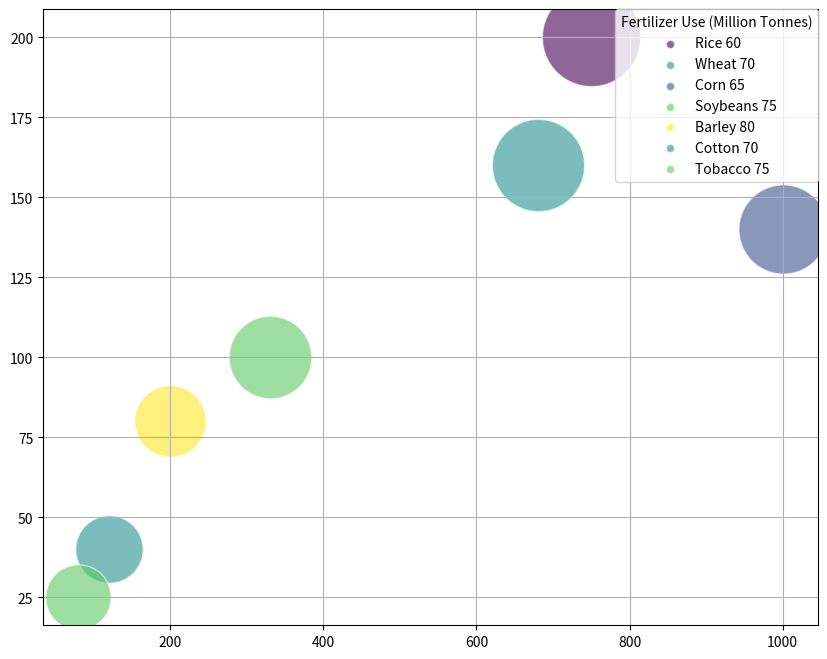

Write the Python code that produced this figure. (Note: this script raises an exception after producing the figure.)
import numpy as np
import matplotlib.pyplot as plt
from matplotlib import cm

data = np.array([
    ['Rice', 750, 200, 150, 60],
    ['Wheat', 680, 160, 130, 70],
    ['Corn', 1000, 140, 120, 65],
    ['Soybeans', 330, 100, 100, 75],
    ['Barley', 200, 80, 70, 80],
    ['Cotton', 120, 40, 60, 70],
    ['Tobacco', 80, 25, 55, 75]
])

data_labels = ['Harvest (Million Tonnes)', 'Irrigation Water (Billion Cubic Metres)', 'Fertilizer Use (Million Tonnes)', 'Appropriate Technology Adoption (%)']
line_labels = [f'{line[0]} {line[4]}' for line in data]

line_data = np.array([list(map(float, line[1:])) for line in data])
bubble_size = line_data[:, 2] / max(line_data[:, 2]) * (5000 - 600) + 600
color_value = line_data[:, 3]

norm = plt.Normalize(min(color_value), max(color_value))
cmap = plt.get_cmap("viridis")

fig, ax = plt.subplots(figsize=(10, 8))

for i in range(len(line_data)):
    ax.scatter(line_data[i, 0], line_data[i, 1], s=bubble_size[i], alpha=0.6, edgecolors='w', c=cmap(norm(color_value[i])), label=None)
    ax.scatter([], [], color=cmap(norm(color_value[i])), label=line_labels[i], alpha=0.6, edgecolors='w')

ax.legend(title=data_labels[2], loc='upper right', borderaxespad=0)
ax.grid(True)

cbar = plt.colorbar(cm.ScalarMappable(norm=norm, cmap=cmap))
cbar.ax.get_yaxis().labelpad = 15
cbar.ax.set_title(data_labels[3])

ax.set_xlabel(data_labels[0])
ax.set_ylabel(data_labels[1])
ax.set_title('Agriculture and Food Production: Resource Use and Technology Adoption')

plt.tight_layout()
plt.savefig('/cpfs01/user/yehancheng/workspace/datasets/SimChartV2/demo/bubble/png/162_202312310045.png')
plt.clf()
